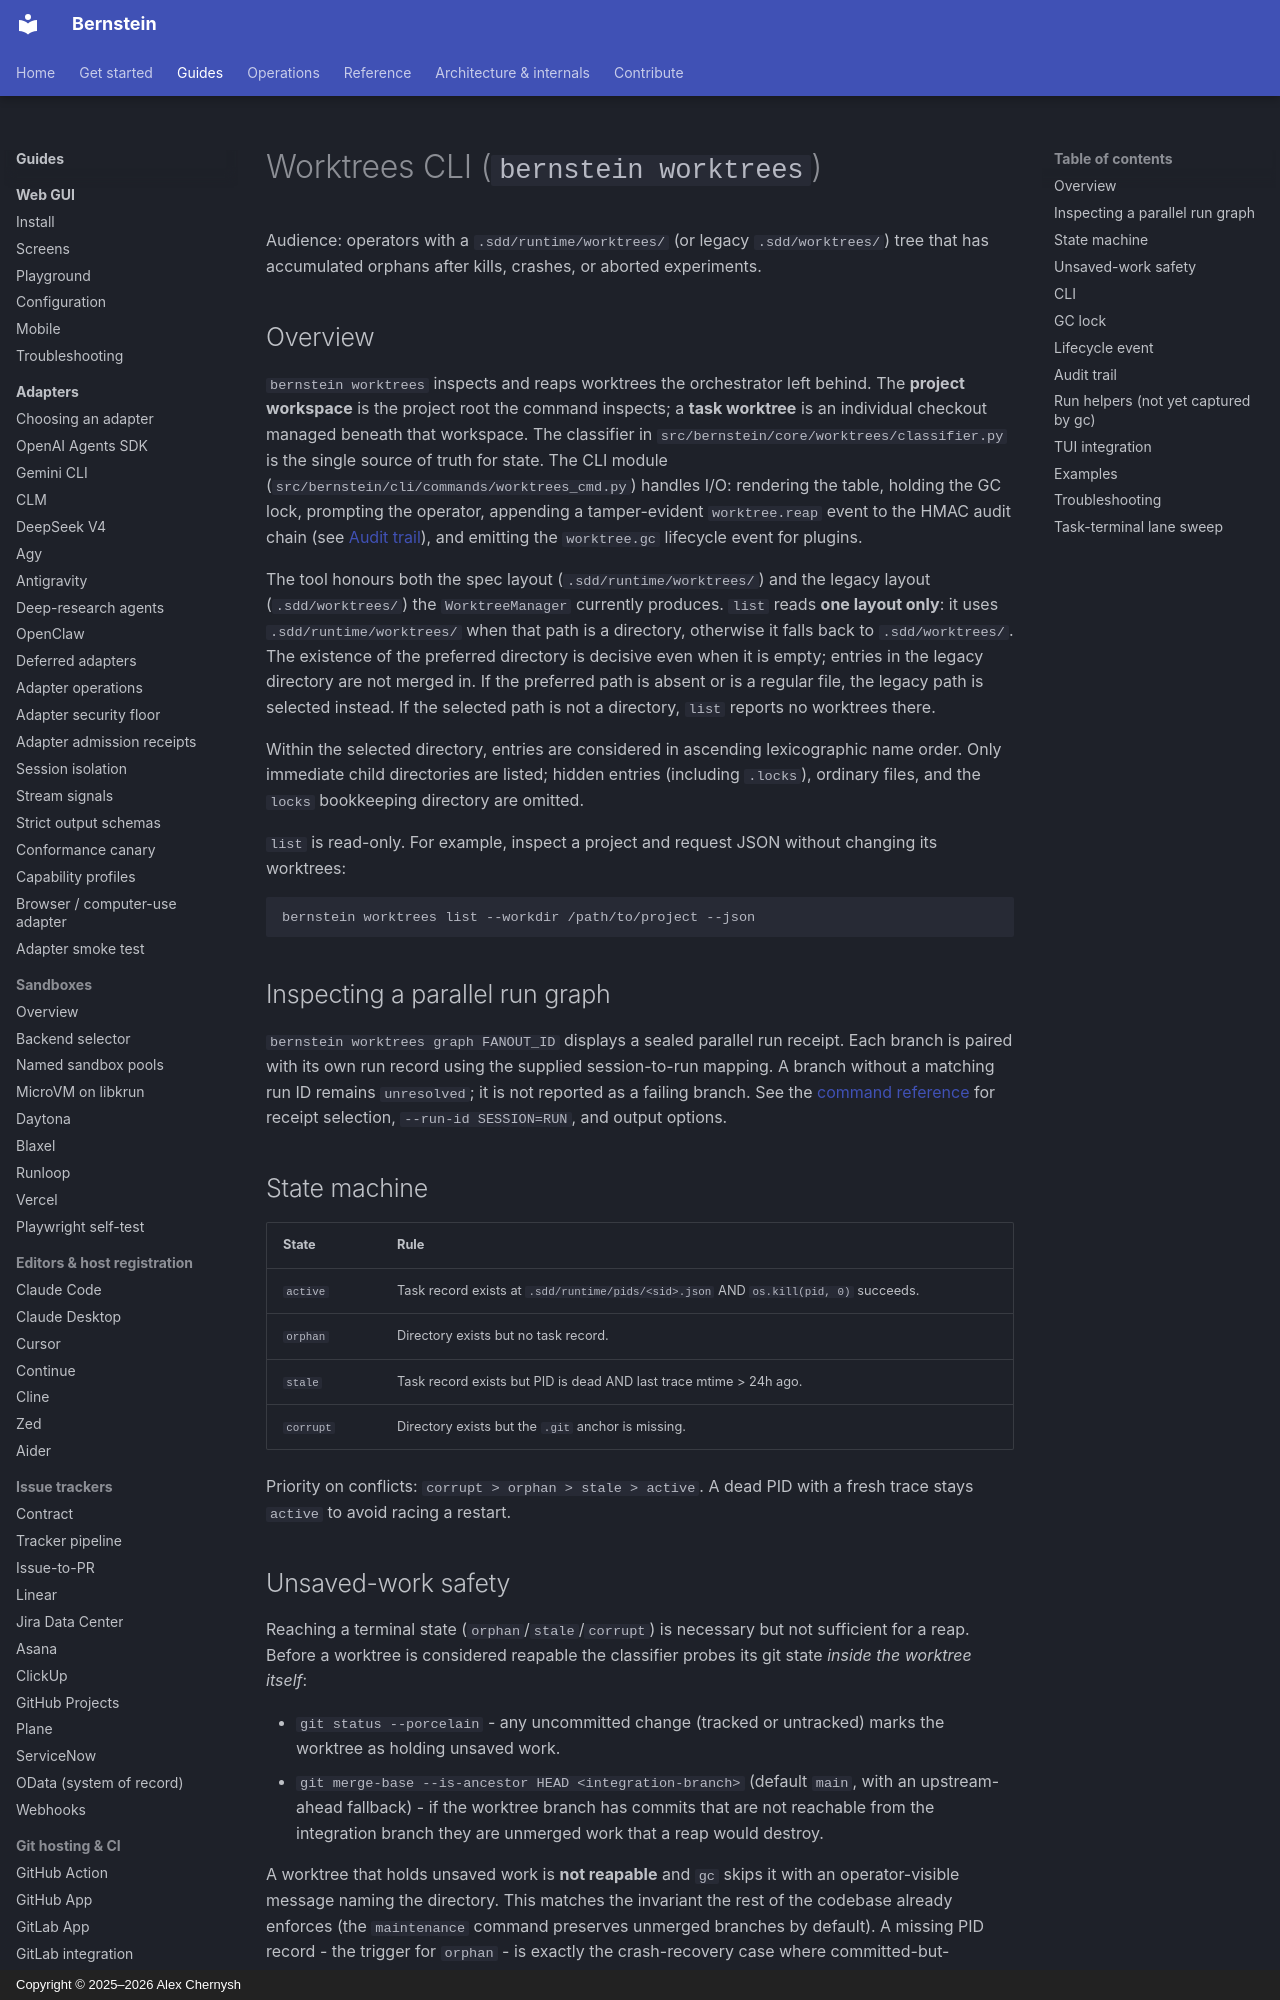

repository: sipyourdrink-ltd/bernstein · page: operations/worktrees/index.html · generator: mkdocs · copyright: Copyright © 2025–2026 Alex Chernysh

# Worktrees CLI (`bernstein worktrees`)

Audience: operators with a `.sdd/runtime/worktrees/` (or legacy
`.sdd/worktrees/`) tree that has accumulated orphans after kills,
crashes, or aborted experiments.

## Overview

`bernstein worktrees` inspects and reaps worktrees the orchestrator
left behind. The **project workspace** is the project root the command
inspects; a **task worktree** is an individual checkout managed beneath
that workspace. The classifier in
`src/bernstein/core/worktrees/classifier.py` is the single source of
truth for state. The CLI module
(`src/bernstein/cli/commands/worktrees_cmd.py`) handles I/O:
rendering the table, holding the GC lock, prompting the operator,
appending a tamper-evident `worktree.reap` event to the HMAC audit
chain (see [Audit trail](#audit-trail)), and emitting the `worktree.gc`
lifecycle event for plugins.

The tool honours both the spec layout (`.sdd/runtime/worktrees/`) and
the legacy layout (`.sdd/worktrees/`) the `WorktreeManager` currently
produces. `list` reads **one layout only**: it uses
`.sdd/runtime/worktrees/` when that path is a directory, otherwise it
falls back to `.sdd/worktrees/`. The existence of the preferred directory
is decisive even when it is empty; entries in the legacy directory are
not merged in. If the preferred path is absent or is a regular file, the
legacy path is selected instead. If the selected path is not a directory,
`list` reports no worktrees there.

Within the selected directory, entries are considered in ascending
lexicographic name order. Only immediate child directories are listed;
hidden entries (including `.locks`), ordinary files, and the `locks`
bookkeeping directory are omitted.

`list` is read-only. For example, inspect a project and request JSON
without changing its worktrees:

```sh
bernstein worktrees list --workdir /path/to/project --json
```

## Inspecting a parallel run graph

`bernstein worktrees graph FANOUT_ID` displays a sealed parallel run
receipt. Each branch is paired with its own run record using the supplied
session-to-run mapping. A branch without a matching run ID remains
`unresolved`; it is not reported as a failing branch.
See the [command reference](../reference/cli-reference.md#bernstein-worktrees-graph)
for receipt selection, `--run-id SESSION=RUN`, and output options.

## State machine

| State | Rule |
|-------|------|
| `active` | Task record exists at `.sdd/runtime/pids/<sid>.json` AND `os.kill(pid, 0)` succeeds. |
| `orphan` | Directory exists but no task record. |
| `stale` | Task record exists but PID is dead AND last trace mtime > 24h ago. |
| `corrupt` | Directory exists but the `.git` anchor is missing. |

Priority on conflicts: `corrupt > orphan > stale > active`. A dead PID
with a fresh trace stays `active` to avoid racing a restart.

## Unsaved-work safety

Reaching a terminal state (`orphan`/`stale`/`corrupt`) is necessary but
not sufficient for a reap. Before a worktree is considered reapable the
classifier probes its git state *inside the worktree itself*:

- `git status --porcelain` - any uncommitted change (tracked or
  untracked) marks the worktree as holding unsaved work.
- `git merge-base --is-ancestor HEAD <integration-branch>` (default
  `main`, with an upstream-ahead fallback) - if the worktree branch has
  commits that are not reachable from the integration branch they are
  unmerged work that a reap would destroy.

A worktree that holds unsaved work is **not reapable** and `gc` skips it
with an operator-visible message naming the directory. This matches the
invariant the rest of the codebase already enforces (the `maintenance`
command preserves unmerged branches by default). A missing PID record -
the trigger for `orphan` - is exactly the crash-recovery case where
committed-but-unmerged work is most likely stranded, so "no PID record"
is never treated as "safe to delete".

A `corrupt` worktree has no readable `.git` and cannot be probed: it is
reapable only when its directory is empty of files, otherwise it is
preserved for manual handling. Any git probe that cannot decide
(timeout, missing ref) errs toward preserving the worktree - the guard
only ever blocks deletion, it never deletes more.
